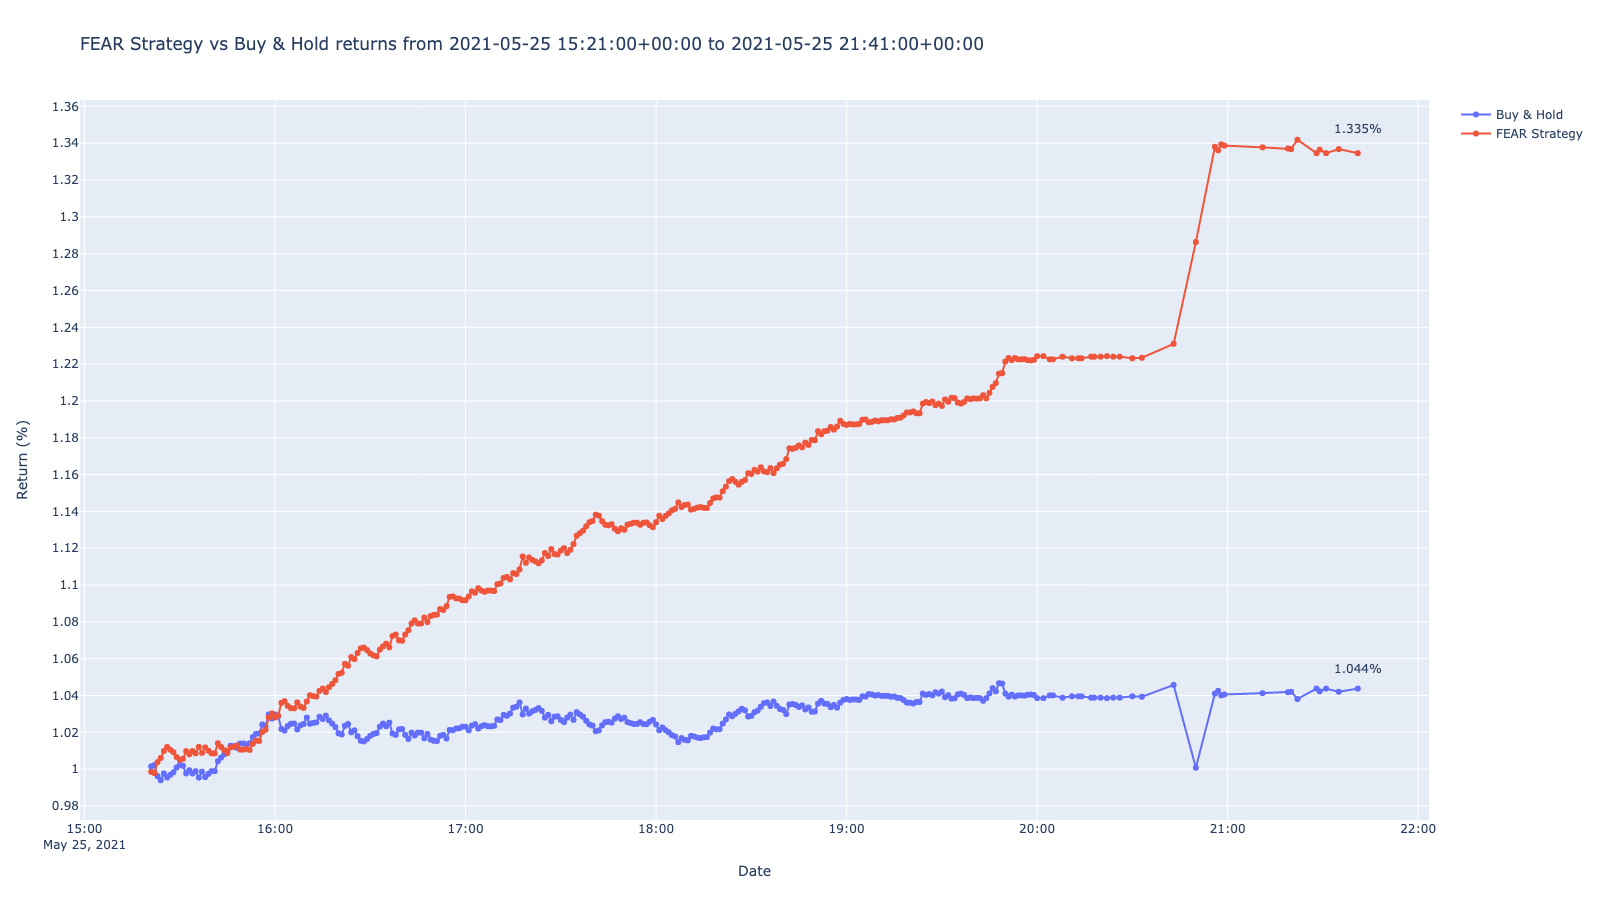

The table this chart was drawn from, first rows:
timestamp, close, return, prediction, strategy
2021-05-25 15:21:00+00:00, 40.63, 1.001, -1, 0.9985
2021-05-25 15:22:00+00:00, 40.66, 1.002, -1, 0.9979
2021-05-25 15:23:00+00:00, 40.42, 0.9962, -1, 1.004
2021-05-25 15:24:00+00:00, 40.33, 0.994, -1, 1.006
2021-05-25 15:25:00+00:00, 40.48, 0.9977, 1, 1.01
2021-05-25 15:26:00+00:00, 40.39, 0.9954, -1, 1.012
2021-05-25 15:27:00+00:00, 40.45, 0.9969, -1, 1.011
2021-05-25 15:28:00+00:00, 40.51, 0.9983, -1, 1.009
2021-05-25 15:29:00+00:00, 40.61, 1.001, -1, 1.007
2021-05-25 15:30:00+00:00, 40.67, 1.002, -1, 1.005
2021-05-25 15:31:00+00:00, 40.65, 1.002, -1, 1.006
2021-05-25 15:32:00+00:00, 40.48, 0.9977, -1, 1.01
2021-05-25 15:33:00+00:00, 40.55, 0.9994, -1, 1.008
2021-05-25 15:34:00+00:00, 40.48, 0.9977, -1, 1.01
2021-05-25 15:35:00+00:00, 40.53, 0.9989, -1, 1.009
2021-05-25 15:36:00+00:00, 40.39, 0.9954, -1, 1.012
2021-05-25 15:37:00+00:00, 40.52, 0.9986, -1, 1.009
2021-05-25 15:38:00+00:00, 40.4, 0.9957, -1, 1.012
2021-05-25 15:39:00+00:00, 40.47, 0.9974, -1, 1.01
2021-05-25 15:40:00+00:00, 40.53, 0.9989, -1, 1.009
2021-05-25 15:41:00+00:00, 40.53, 0.9989, -1, 1.009
2021-05-25 15:42:00+00:00, 40.75, 1.004, 1, 1.014
2021-05-25 15:43:00+00:00, 40.83, 1.006, -1, 1.012
2021-05-25 15:44:00+00:00, 40.9, 1.008, -1, 1.01
2021-05-25 15:45:00+00:00, 40.97, 1.01, -1, 1.009
2021-05-25 15:46:00+00:00, 41.09, 1.013, 1, 1.012
2021-05-25 15:47:00+00:00, 41.08, 1.012, -1, 1.012
2021-05-25 15:48:00+00:00, 41.05, 1.012, -1, 1.013
2021-05-25 15:49:00+00:00, 41.14, 1.014, -1, 1.011
2021-05-25 15:50:00+00:00, 41.14, 1.014, -1, 1.011
2021-05-25 15:51:00+00:00, 41.12, 1.013, -1, 1.011
2021-05-25 15:52:00+00:00, 41.15, 1.014, -1, 1.01
2021-05-25 15:53:00+00:00, 41.28, 1.017, 1, 1.014
2021-05-25 15:54:00+00:00, 41.35, 1.019, 1, 1.016
2021-05-25 15:55:00+00:00, 41.36, 1.019, -1, 1.015
2021-05-25 15:56:00+00:00, 41.56, 1.024, 1, 1.02
2021-05-25 15:57:00+00:00, 41.51, 1.023, -1, 1.021
2021-05-25 15:58:00+00:00, 41.78, 1.03, 1, 1.028
2021-05-25 15:59:00+00:00, 41.69, 1.027, -1, 1.03
2021-05-25 16:00:00+00:00, 41.78, 1.03, -1, 1.028
2021-05-25 16:01:00+00:00, 41.74, 1.029, -1, 1.029
2021-05-25 16:02:00+00:00, 41.46, 1.022, -1, 1.036
2021-05-25 16:03:00+00:00, 41.42, 1.021, -1, 1.037
2021-05-25 16:04:00+00:00, 41.52, 1.023, -1, 1.034
2021-05-25 16:05:00+00:00, 41.58, 1.025, -1, 1.033
2021-05-25 16:06:00+00:00, 41.58, 1.025, -1, 1.033
2021-05-25 16:07:00+00:00, 41.45, 1.022, -1, 1.036
2021-05-25 16:08:00+00:00, 41.54, 1.024, -1, 1.034
2021-05-25 16:09:00+00:00, 41.57, 1.025, -1, 1.033
2021-05-25 16:10:00+00:00, 41.71, 1.028, 1, 1.037
2021-05-25 16:11:00+00:00, 41.58, 1.025, -1, 1.04
2021-05-25 16:12:00+00:00, 41.59, 1.025, -1, 1.04
2021-05-25 16:13:00+00:00, 41.6, 1.025, -1, 1.039
2021-05-25 16:14:00+00:00, 41.73, 1.028, 1, 1.043
2021-05-25 16:15:00+00:00, 41.68, 1.027, -1, 1.044
2021-05-25 16:16:00+00:00, 41.76, 1.029, -1, 1.042
2021-05-25 16:17:00+00:00, 41.65, 1.026, -1, 1.045
2021-05-25 16:18:00+00:00, 41.58, 1.025, -1, 1.046
2021-05-25 16:19:00+00:00, 41.5, 1.023, -1, 1.048
2021-05-25 16:20:00+00:00, 41.36, 1.019, -1, 1.052
... 250 more rows
